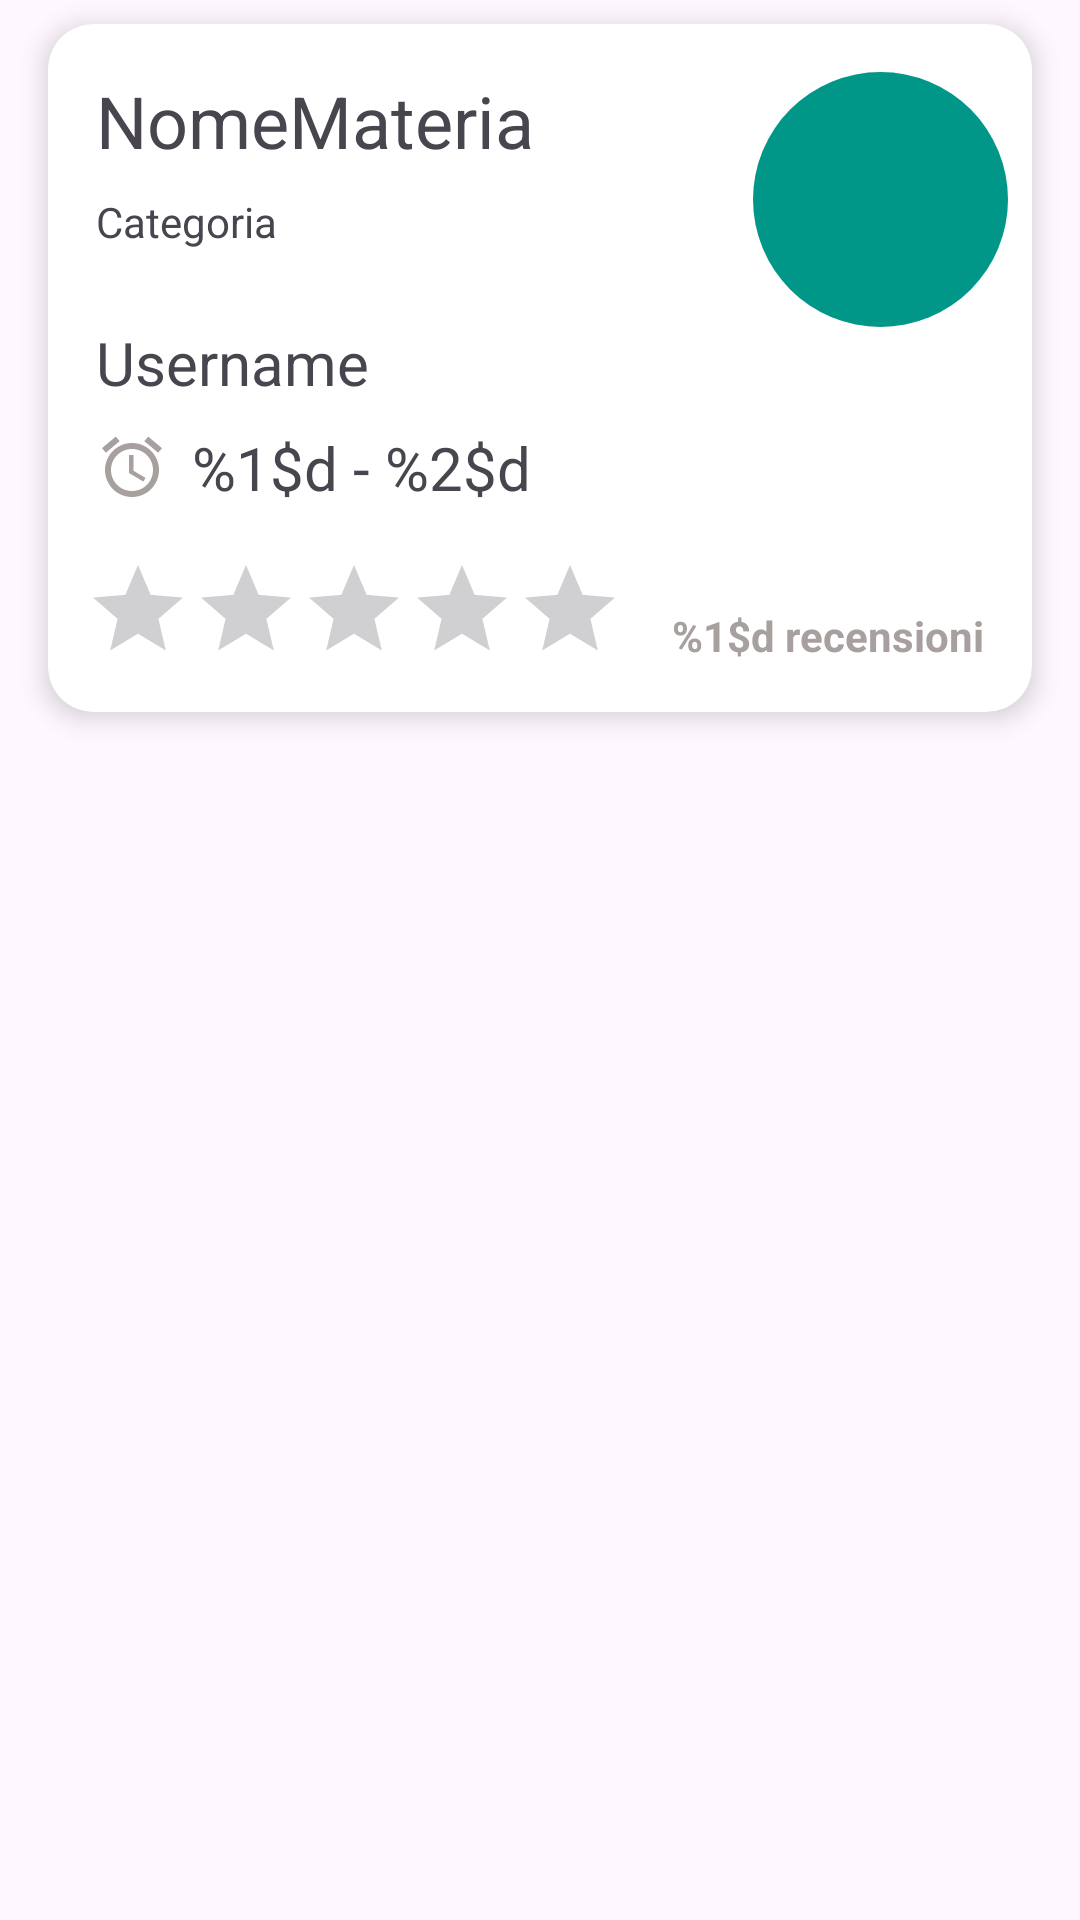

This screen was rendered from an Android layout file. Write that file and the resources it references.
<!-- AndroidManifest.xml: application theme Theme.Verbose -->
<!-- res/layout/search_row.xml -->
<androidx.constraintlayout.widget.ConstraintLayout xmlns:android="http://schemas.android.com/apk/res/android"
    xmlns:app="http://schemas.android.com/apk/res-auto"
    xmlns:tools="http://schemas.android.com/tools"
    android:layout_width="match_parent"
    android:layout_height="wrap_content"
    android:background="@android:color/transparent"
    android:gravity="center_vertical">

    <androidx.cardview.widget.CardView
        android:id="@+id/search_card"
        android:layout_width="0dp"
        android:layout_height="wrap_content"
        android:layout_marginStart="16dp"
        android:layout_marginTop="8dp"
        android:layout_marginEnd="16dp"
        android:layout_marginBottom="8dp"
        android:clickable="true"
        android:elevation="5dp"
        app:cardCornerRadius="15dp"
        app:cardElevation="5dp"
        app:layout_constraintBottom_toBottomOf="parent"
        app:layout_constraintEnd_toEndOf="parent"
        app:layout_constraintHorizontal_bias="0.0"
        app:layout_constraintStart_toStartOf="parent"
        app:layout_constraintTop_toTopOf="parent"
        app:layout_constraintVertical_bias="0.0">

        <androidx.constraintlayout.widget.ConstraintLayout
            android:layout_width="match_parent"
            android:layout_height="wrap_content">

            <TextView
                android:id="@+id/subject_name_row"
                android:layout_width="0dp"
                android:layout_height="wrap_content"
                android:layout_marginStart="16dp"
                android:layout_marginTop="16dp"
                android:layout_marginEnd="8dp"
                android:text="@string/search_row_repetition_name_placeholder"
                android:textSize="24sp"
                app:layout_constraintEnd_toStartOf="@+id/category_image_view"
                app:layout_constraintStart_toStartOf="parent"
                app:layout_constraintTop_toTopOf="parent" />

            <TextView
                android:id="@+id/username_row"
                android:layout_width="wrap_content"
                android:layout_height="wrap_content"
                android:layout_marginStart="16dp"
                android:layout_marginTop="24dp"
                android:text="@string/search_row_username_placeholder"
                android:textSize="20sp"
                app:layout_constraintStart_toStartOf="parent"
                app:layout_constraintTop_toBottomOf="@+id/category_name_text" />

            <RatingBar
                android:id="@+id/rating"
                style="?android:attr/ratingBarStyleIndicator"
                android:layout_width="wrap_content"
                android:layout_height="wrap_content"
                android:layout_marginStart="12dp"
                android:layout_marginTop="16dp"
                android:layout_marginBottom="16dp"
                android:isIndicator="true"
                android:numStars="5"
                android:stepSize="0.1"
                app:layout_constraintBottom_toBottomOf="parent"
                app:layout_constraintStart_toStartOf="parent"
                app:layout_constraintTop_toBottomOf="@+id/time_range_text" />

            <TextView
                android:id="@+id/review_count"
                android:layout_width="wrap_content"
                android:layout_height="wrap_content"
                android:layout_marginEnd="16dp"
                android:layout_marginBottom="16dp"
                android:text="@string/review_cnt_format"
                android:textColor="#A89F9F"
                android:textStyle="bold"
                app:layout_constraintBottom_toBottomOf="parent"
                app:layout_constraintEnd_toEndOf="parent" />

            <ImageView
                android:id="@+id/category_image_view"
                android:layout_width="85dp"
                android:layout_height="85dp"
                android:layout_marginTop="16dp"
                android:layout_marginEnd="8dp"
                android:background="@drawable/edit_picture_background"
                app:layout_constraintEnd_toEndOf="parent"
                app:layout_constraintTop_toTopOf="parent"
                app:srcCompat="@drawable/baseline_account_circle_24" />

            <TextView
                android:id="@+id/time_range_text"
                android:layout_width="wrap_content"
                android:layout_height="wrap_content"
                android:layout_marginStart="16dp"
                android:layout_marginTop="8dp"
                android:drawableStart="@drawable/baseline_access_alarm_24"
                android:drawablePadding="8dp"
                android:drawableTint="@color/verbose_grey"
                android:text="@string/time_range_text"
                android:textSize="20sp"
                app:layout_constraintStart_toStartOf="parent"
                app:layout_constraintTop_toBottomOf="@+id/username_row" />

            <TextView
                android:id="@+id/category_name_text"
                android:layout_width="wrap_content"
                android:layout_height="wrap_content"
                android:layout_marginStart="16dp"
                android:layout_marginTop="8dp"
                android:text="Categoria"
                app:layout_constraintStart_toStartOf="parent"
                app:layout_constraintTop_toBottomOf="@+id/subject_name_row" />

        </androidx.constraintlayout.widget.ConstraintLayout>

    </androidx.cardview.widget.CardView>

    <androidx.constraintlayout.widget.Guideline
        android:id="@+id/guideline17"
        android:layout_width="wrap_content"
        android:layout_height="wrap_content"
        android:orientation="vertical"
        app:layout_constraintGuide_begin="31dp" />

</androidx.constraintlayout.widget.ConstraintLayout>
<!-- resources referenced by this layout -->
<resources>
  <color name="verbose_grey">#A89F9F</color>
  <!-- drawable baseline_access_alarm_24 (drawable) -->
  <vector xmlns:android="http://schemas.android.com/apk/res/android" android:height="24dp" android:tint="@color/verbose_logo_background" android:viewportHeight="24" android:viewportWidth="24" android:width="24dp">
        
      <path android:fillColor="@android:color/white" android:pathData="M22,5.72l-4.6,-3.86 -1.29,1.53 4.6,3.86L22,5.72zM7.88,3.39L6.6,1.86 2,5.71l1.29,1.53 4.59,-3.85zM12.5,8L11,8v6l4.75,2.85 0.75,-1.23 -4,-2.37L12.5,8zM12,4c-4.97,0 -9,4.03 -9,9s4.02,9 9,9c4.97,0 9,-4.03 9,-9s-4.03,-9 -9,-9zM12,20c-3.87,0 -7,-3.13 -7,-7s3.13,-7 7,-7 7,3.13 7,7 -3.13,7 -7,7z"/>
      
  </vector>
  <!-- drawable edit_picture_background (drawable) -->
  <?xml version="1.0" encoding="utf-8"?>
  
  <shape xmlns:android="http://schemas.android.com/apk/res/android" >
      <stroke
          android:width="0dp"
          android:color="@color/black" />
  
      <solid android:color="@color/verbose_logo_background" />
  
      <padding
          android:left="1dp"
          android:right="1dp"
          android:bottom="1dp"
          android:top="1dp" />
  
      <corners
          android:radius="1000dp"
          />
  </shape>
  <string name="review_cnt_format">%1$d recensioni</string>
  <string name="search_row_repetition_name_placeholder" translatable="false">NomeMateria</string>
  <string name="search_row_username_placeholder" translatable="false">Username</string>
  <string name="time_range_text" translatable="false">%1$d - %2$d</string>
  <style name="Theme.Verbose" parent="Base.Theme.Verbose" />
  <color name="verbose_logo_background">#009688</color>
  <color name="black">#FF000000</color>
  <style name="Base.Theme.Verbose" parent="Theme.Material3.Light.NoActionBar">
          
          <item name="colorPrimary">@color/verbose_logo_background</item>
          <item name="colorPrimaryVariant">#00655C</item>
          <item name="colorSecondary">#FFEB3B</item>
          <item name="colorSecondaryVariant">#FFEB3B</item>
  
          <item name="colorOnPrimary">@color/white</item>
  
          <item name="colorSurface">@color/white</item>
          <item name="colorOnSurface">@color/verbose_nav_icon</item>
          <item name="colorOnSurfaceVariant">@color/verbose_nav_icon</item>
  
  
          <item name="android:colorActivatedHighlight">@color/verbose_ripple</item>
          <item name="android:statusBarColor">@color/verbose_logo_background</item>
  
  
          <item name="colorSurfaceContainer">@color/white</item>
          <item name="colorContainer">#FF0000</item>
          <item name="colorOnContainer">#FF0000</item>
          <item name="colorSecondaryContainer">#00000000</item> 
          <item name="colorOnSecondaryContainer">#00655C</item>
      </style>
  <color name="white">#FFFFFFFF</color>
  <color name="verbose_nav_icon">#333333</color>
  <color name="verbose_ripple">#4DB6AC</color>
</resources>
